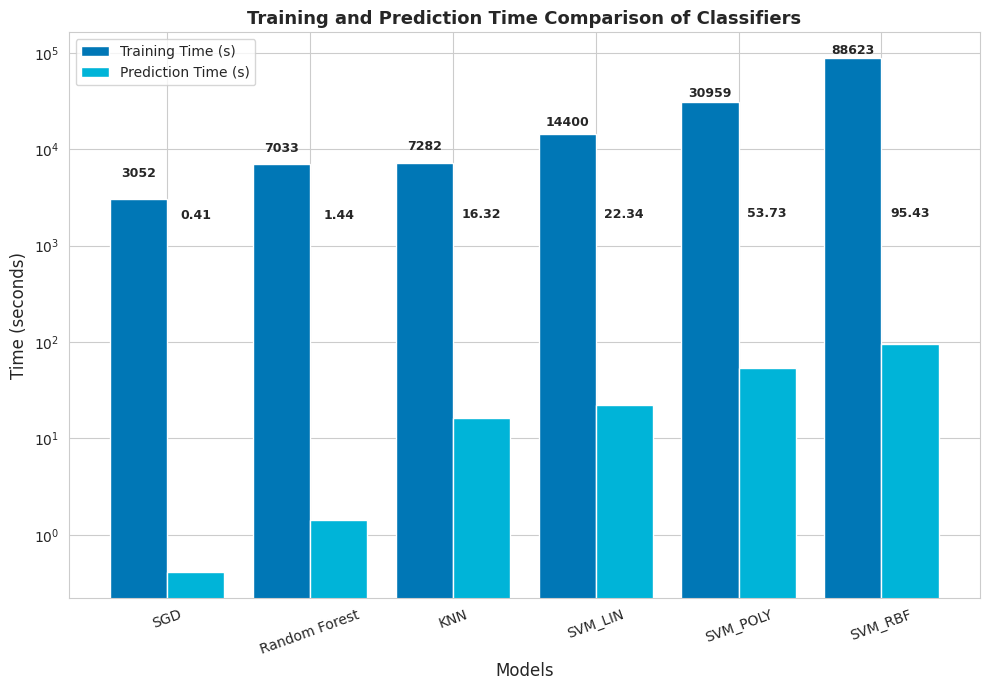

The script that saved this image:
import matplotlib.pyplot as plt
import seaborn as sns
import numpy as np

models = ['SGD', 'Random Forest', 'KNN', 'SVM_LIN', 'SVM_POLY', 'SVM_RBF']
train_times = [3052.37, 7033.10, 7281.68, 14400, 30959, 88623.25]
predict_times = [0.41, 1.44, 16.32, 22.34, 53.73, 95.43]

# Convert to NumPy for grouped plotting
x = np.arange(len(models))  # X-axis positions
width = 0.4  # Bar width

plt.figure(figsize=(10,7))
sns.set_style("whitegrid")

# Plot bars
train_bars = plt.bar(x - width/2, train_times, width, label='Training Time (s)', color='#0077b6')
predict_bars = plt.bar(x + width/2, predict_times, width, label='Prediction Time (s)', color='#00b4d8')

# Labels and title
plt.title("Training and Prediction Time Comparison of Classifiers", fontsize=13, fontweight='bold')
plt.ylabel("Time (seconds)", fontsize=12)
plt.xlabel("Models", fontsize=12)
plt.xticks(x, models, rotation=20)

# Add text labels above each bar
for i, val in enumerate(train_times):
    plt.text(i - width/2, val + max(train_times)*0.02, f"{val:.0f}", ha='center', va='bottom', fontsize=9, fontweight='bold')
for i, val in enumerate(predict_times):
    plt.text(i + width/2, val + max(train_times)*0.02, f"{val:.2f}", ha='center', va='bottom', fontsize=9, fontweight='bold')

# Optional: log scale for better visibility since training >> prediction
plt.yscale('log')
plt.legend()
plt.tight_layout()
plt.show()
